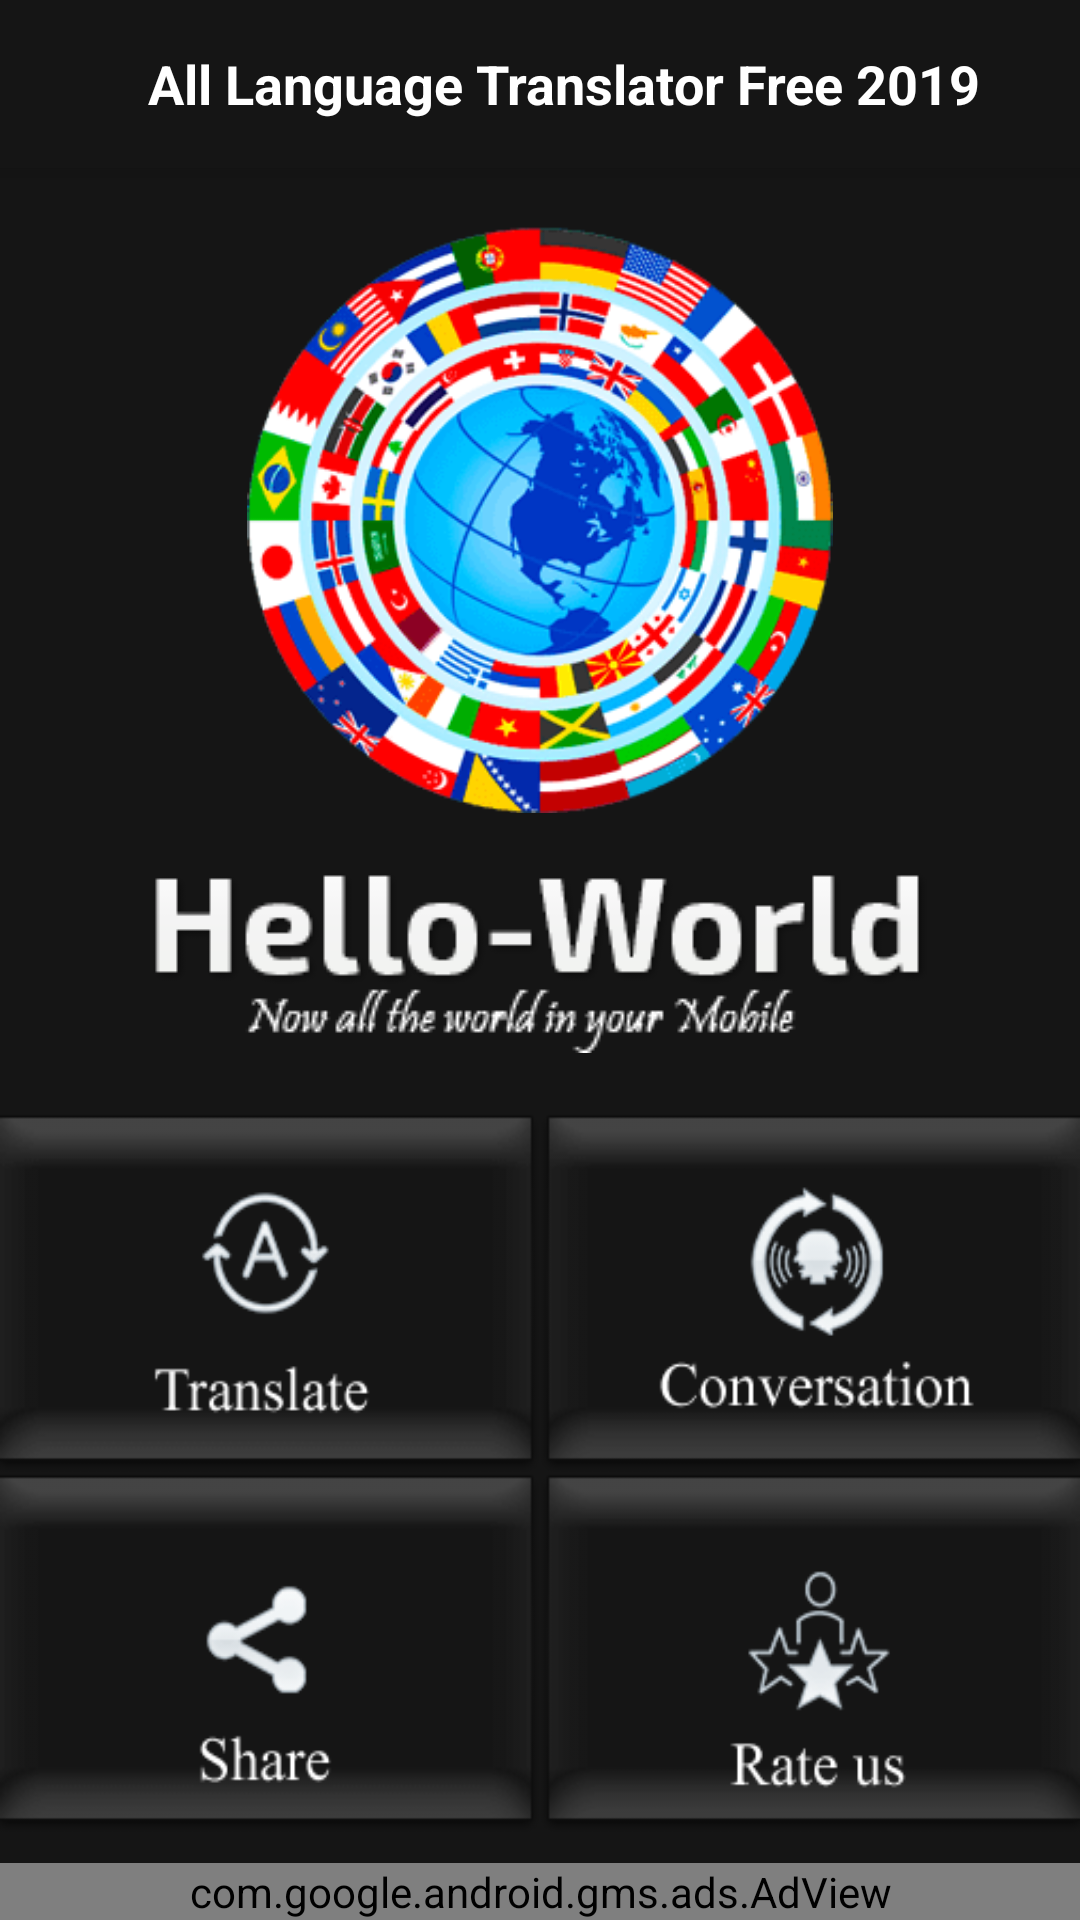

Android layout source for this screen:
<!-- AndroidManifest.xml: application theme AppTheme -->
<!-- res/layout/app_bar_main.xml -->
<?xml version="1.0" encoding="utf-8"?>
<androidx.coordinatorlayout.widget.CoordinatorLayout xmlns:android="http://schemas.android.com/apk/res/android"
    xmlns:app="http://schemas.android.com/apk/res-auto"
    xmlns:tools="http://schemas.android.com/tools"
    android:layout_width="match_parent"
    android:layout_height="match_parent"
    tools:context=".MainMenu">


    <com.google.android.material.appbar.AppBarLayout
        android:id="@+id/appBarLayout"
        android:layout_width="match_parent"
        android:layout_height="wrap_content"
        android:background="#151515"
        android:theme="@style/AppTheme.AppBarOverlay">

        <androidx.appcompat.widget.Toolbar
            android:id="@+id/toolbar"
            android:layout_width="match_parent"
            android:layout_height="wrap_content"
            app:popupTheme="@style/AppTheme.PopupOverlay">

            <RelativeLayout
                android:layout_width="match_parent"
                android:layout_height="wrap_content">

                <TextView
                    android:id="@+id/TvTitle"
                    android:layout_width="match_parent"
                    android:layout_height="wrap_content"
                    android:layout_centerVertical="true"
                    android:ellipsize="end"
                    android:gravity="center_horizontal"
                    android:maxLines="1"
                    android:text="@string/app_name"
                    android:textColor="@android:color/white"
                    android:textSize="18sp"
                    android:textStyle="bold" />
            </RelativeLayout>
        </androidx.appcompat.widget.Toolbar>

    </com.google.android.material.appbar.AppBarLayout>

    <include layout="@layout/content_main" />

</androidx.coordinatorlayout.widget.CoordinatorLayout>
<!-- res/layout/content_main.xml (included above) -->
<?xml version="1.0" encoding="utf-8"?>
<RelativeLayout xmlns:android="http://schemas.android.com/apk/res/android"
    xmlns:tools="http://schemas.android.com/tools"
    android:layout_width="match_parent"
    android:layout_height="match_parent"
    android:background="#151515"
    tools:context="com.megafreeapps.all.language.translator.free.MainMenu">

    <ScrollView
        android:layout_width="match_parent"
        android:layout_height="wrap_content"
        android:layout_above="@+id/ll_adview"
        android:layout_marginTop="50dp">

        <RelativeLayout
            android:layout_width="match_parent"
            android:layout_height="wrap_content">

            <RelativeLayout
                android:id="@+id/ll_logo"
                android:layout_width="match_parent"
                android:layout_height="300dp"
                android:layout_marginBottom="20dp">

                <ImageView
                    android:id="@+id/iv_logo"
                    android:layout_width="200dp"
                    android:layout_height="200dp"
                    android:layout_centerHorizontal="true"
                    android:layout_marginTop="20dp"
                    android:src="@drawable/ic_logo" />

                <ImageView
                    android:layout_width="wrap_content"
                    android:layout_height="wrap_content"
                    android:layout_below="@+id/iv_logo"
                    android:layout_centerHorizontal="true"
                    android:layout_marginTop="20dp"
                    android:src="@drawable/ic_hello_world" />

            </RelativeLayout>

            <LinearLayout
                android:id="@+id/ll_ui"
                android:layout_width="match_parent"
                android:layout_height="wrap_content"
                android:layout_below="@+id/ll_logo"
                android:layout_marginBottom="10dp"
                android:orientation="vertical">


                <LinearLayout
                    android:layout_width="match_parent"
                    android:layout_height="wrap_content">

                    <LinearLayout
                        android:layout_width="0dp"
                        android:layout_height="120dp"
                        android:layout_weight="1">

                        <ImageView
                            android:id="@+id/iv_text_translation"
                            android:layout_width="match_parent"
                            android:layout_height="120dp"
                            android:background="@drawable/translator_bg" />

                    </LinearLayout>


                    <LinearLayout
                        android:layout_width="0dp"
                        android:layout_height="120dp"
                        android:layout_weight="1">

                        <ImageView
                            android:id="@+id/iv_voice_conversation"
                            android:layout_width="match_parent"
                            android:layout_height="120dp"
                            android:background="@drawable/ic_conversation" />
                    </LinearLayout>


                </LinearLayout>


                <LinearLayout
                    android:layout_width="match_parent"
                    android:layout_height="wrap_content">

                    <LinearLayout
                        android:layout_width="0dp"
                        android:layout_height="120dp"
                        android:layout_weight="1">

                        <ImageView
                            android:id="@+id/btn_share"
                            android:layout_width="match_parent"
                            android:layout_height="120dp"
                            android:background="@drawable/share" />

                    </LinearLayout>


                    <LinearLayout
                        android:layout_width="0dp"
                        android:layout_height="120dp"
                        android:layout_weight="1">

                        <ImageView
                            android:id="@+id/btn_rate_us"
                            android:layout_width="match_parent"
                            android:layout_height="120dp"
                            android:background="@drawable/rate_us" />
                    </LinearLayout>


                </LinearLayout>

            </LinearLayout>

        </RelativeLayout>
    </ScrollView>


    <LinearLayout
        android:id="@+id/ll_adview"
        android:layout_width="match_parent"
        android:layout_height="wrap_content"
        android:layout_alignParentBottom="true"
        android:orientation="horizontal">

        <com.google.android.gms.ads.AdView xmlns:ads="http://schemas.android.com/apk/res-auto"
            android:id="@+id/adView"
            android:layout_width="match_parent"
            android:layout_height="wrap_content"
            ads:adSize="SMART_BANNER"
            ads:adUnitId="@string/ad_unit_id" />


    </LinearLayout>


</RelativeLayout>
<!-- resources referenced by this layout -->
<resources>
  <!-- drawable ic_conversation: png bitmap (drawable, 3522 bytes) -->
  <!-- drawable ic_hello_world: png bitmap (drawable, 10941 bytes) -->
  <!-- drawable ic_logo: png bitmap (drawable, 27181 bytes) -->
  <!-- drawable rate_us: png bitmap (drawable, 2983 bytes) -->
  <!-- drawable share: png bitmap (drawable, 2526 bytes) -->
  <!-- drawable translator_bg: png bitmap (drawable, 2929 bytes) -->
  <string name="app_name">All Language Translator Free 2019</string>
  <style name="AppTheme.AppBarOverlay" parent="ThemeOverlay.AppCompat.Dark.ActionBar" />
  <style name="AppTheme.PopupOverlay" parent="ThemeOverlay.AppCompat.Light" />
  <style name="AppTheme" parent="Theme.AppCompat.Light.DarkActionBar">
          
          <item name="colorPrimary">@color/colorPrimary</item>
          <item name="colorPrimaryDark">@color/colorPrimaryDark</item>
          <item name="colorAccent">@color/colorAccent</item>
      </style>
  <color name="colorPrimary">#E91E63</color>
  <color name="colorPrimaryDark">#C51162</color>
  <color name="colorAccent">#D81B60</color>
</resources>
